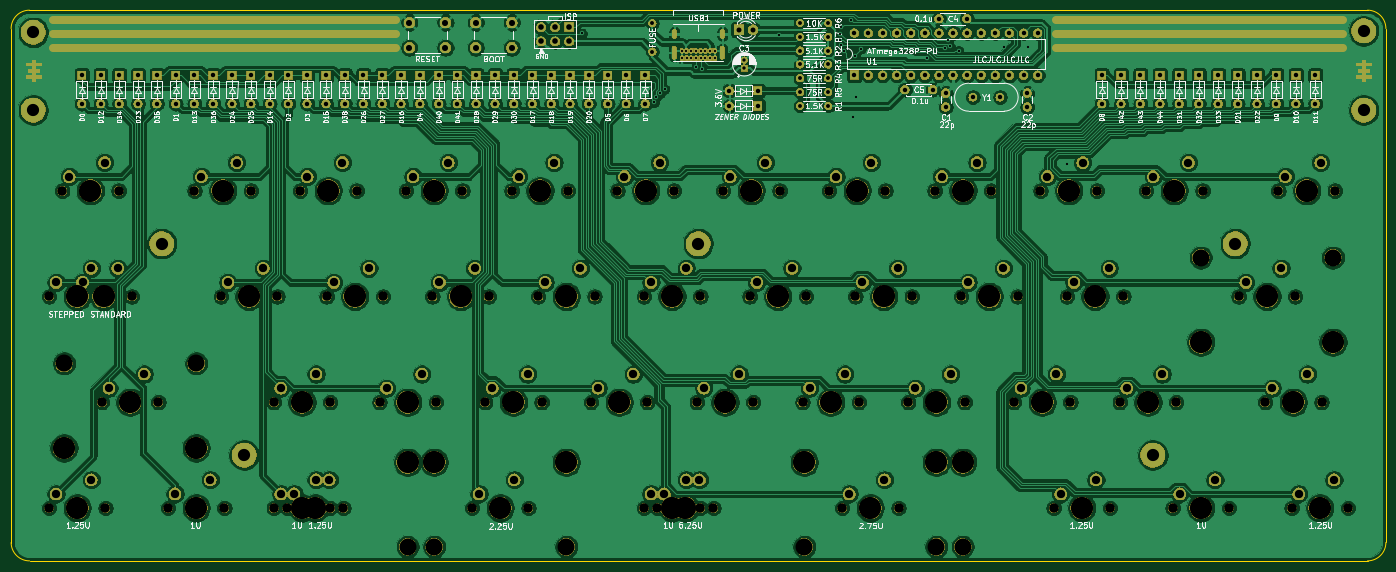
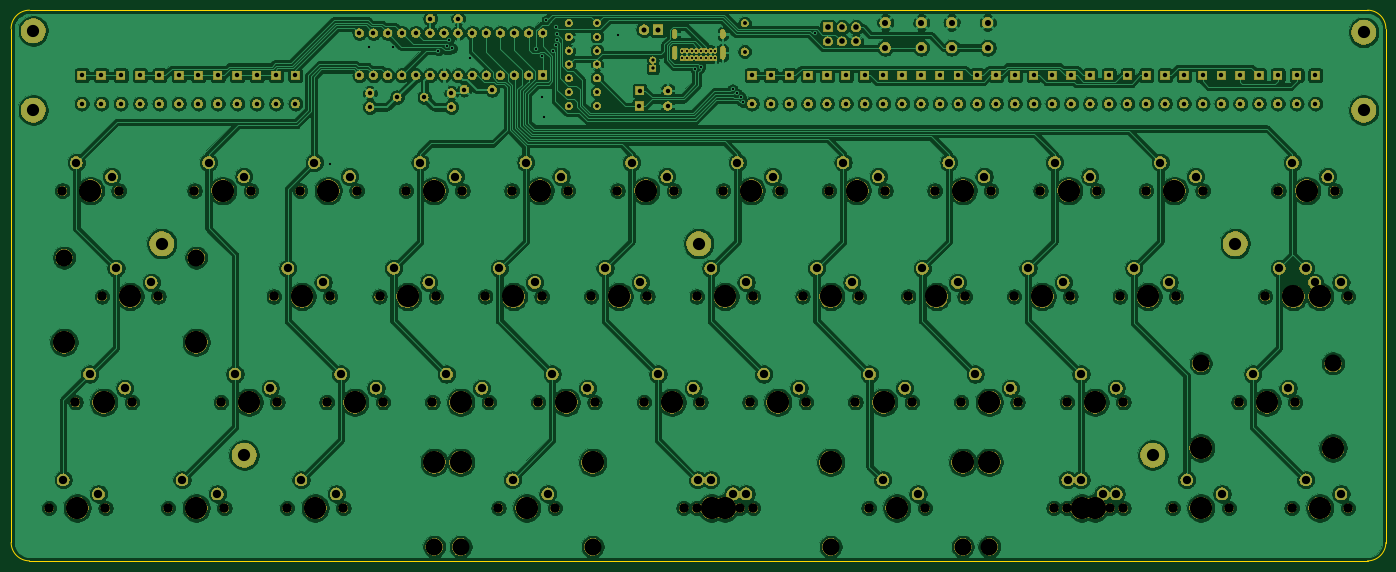
Circuit board: 9 layer files. Board 247.7 x 99.2 mm.
- bottom_copper: romeo-pcb-B_Cu.gbr (656606 bytes)
- bottom_mask: romeo-pcb-B_Mask.gbr (416736 bytes)
- bottom_silk: romeo-pcb-B_SilkS.gbr (492 bytes)
- outline: romeo-pcb-Edge_Cuts.gbr (990 bytes)
- top_copper: romeo-pcb-F_Cu.gbr (669625 bytes)
- top_mask: romeo-pcb-F_Mask.gbr (420391 bytes)
- top_silk: romeo-pcb-F_SilkS.gbr (119836 bytes)
- drill: romeo-pcb-NPTH.drl (2709 bytes)
- drill: romeo-pcb-PTH.drl (5190 bytes)

=== bottom_copper: romeo-pcb-B_Cu.gbr (656606 bytes, source omitted) ===
=== bottom_mask: romeo-pcb-B_Mask.gbr (416736 bytes, source omitted) ===
=== bottom_silk: romeo-pcb-B_SilkS.gbr ===
G04 #@! TF.GenerationSoftware,KiCad,Pcbnew,(5.1.4)-1*
G04 #@! TF.CreationDate,2019-10-26T22:45:28-04:00*
G04 #@! TF.ProjectId,romeo-pcb,726f6d65-6f2d-4706-9362-2e6b69636164,rev?*
G04 #@! TF.SameCoordinates,Original*
G04 #@! TF.FileFunction,Legend,Bot*
G04 #@! TF.FilePolarity,Positive*
%FSLAX46Y46*%
G04 Gerber Fmt 4.6, Leading zero omitted, Abs format (unit mm)*
G04 Created by KiCad (PCBNEW (5.1.4)-1) date 2019-10-26 22:45:28*
%MOMM*%
%LPD*%
G04 APERTURE LIST*
G04 APERTURE END LIST*
M02*

=== outline: romeo-pcb-Edge_Cuts.gbr ===
G04 #@! TF.GenerationSoftware,KiCad,Pcbnew,(5.1.4)-1*
G04 #@! TF.CreationDate,2019-10-26T22:45:28-04:00*
G04 #@! TF.ProjectId,romeo-pcb,726f6d65-6f2d-4706-9362-2e6b69636164,rev?*
G04 #@! TF.SameCoordinates,Original*
G04 #@! TF.FileFunction,Profile,NP*
%FSLAX46Y46*%
G04 Gerber Fmt 4.6, Leading zero omitted, Abs format (unit mm)*
G04 Created by KiCad (PCBNEW (5.1.4)-1) date 2019-10-26 22:45:28*
%MOMM*%
%LPD*%
G04 APERTURE LIST*
%ADD10C,0.150000*%
G04 APERTURE END LIST*
D10*
X269366999Y-107662541D02*
X269367000Y-15076660D01*
X21717001Y-15082659D02*
X21717000Y-107670600D01*
X21717001Y-15082659D02*
G75*
G02X25021060Y-11772600I3307059J3000D01*
G01*
X266056941Y-11772601D02*
G75*
G02X269367000Y-15076660I3000J-3307059D01*
G01*
X25027059Y-110974659D02*
X266062940Y-110972600D01*
X269366999Y-107662541D02*
G75*
G02X266062940Y-110972600I-3307059J-3000D01*
G01*
X25027059Y-110974659D02*
G75*
G02X21717000Y-107670600I-3000J3307059D01*
G01*
X25021060Y-11772600D02*
X266056941Y-11772601D01*
M02*

=== top_copper: romeo-pcb-F_Cu.gbr (669625 bytes, source omitted) ===
=== top_mask: romeo-pcb-F_Mask.gbr (420391 bytes, source omitted) ===
=== top_silk: romeo-pcb-F_SilkS.gbr (119836 bytes, source omitted) ===
=== drill: romeo-pcb-NPTH.drl ===
M48
; DRILL file {KiCad (5.1.4)-1} date 10/26/2019 10:45:30 PM
; FORMAT={-:-/ absolute / inch / decimal}
; #@! TF.CreationDate,2019-10-26T22:45:30-04:00
; #@! TF.GenerationSoftware,Kicad,Pcbnew,(5.1.4)-1
; #@! TF.FileFunction,NonPlated,1,2,NPTH
FMAT,2
INCH
T1C0.0669
T2C0.1200
T3C0.1201
T4C0.1570
T5C0.1575
%
G90
G05
T1
X9.9362Y-3.994
X10.3362Y-3.994
X3.655Y-1.744
X4.055Y-1.744
X8.7175Y-3.244
X9.1175Y-3.244
X2.7175Y-3.994
X3.1175Y-3.994
X2.155Y-1.744
X2.555Y-1.744
X5.7175Y-3.244
X6.1175Y-3.244
X4.5925Y-2.494
X4.9925Y-2.494
X2.7175Y-3.244
X3.1175Y-3.244
X1.2175Y-1.744
X1.6175Y-1.744
X8.3425Y-2.494
X8.7425Y-2.494
X6.0925Y-2.494
X6.4925Y-2.494
X6.7488Y-3.994
X7.1487Y-3.994
X9.8425Y-1.744
X10.2425Y-1.744
X5.4363Y-3.994
X5.8362Y-3.994
X5.905Y-1.744
X6.305Y-1.744
X8.2487Y-3.994
X8.6487Y-3.994
X4.9675Y-3.244
X5.3675Y-3.244
X2.3425Y-2.494
X2.7425Y-2.494
X2.8112Y-3.994
X3.2112Y-3.994
X4.1238Y-3.994
X4.5237Y-3.994
X8.905Y-1.744
X9.305Y-1.744
X6.4675Y-3.244
X6.8675Y-3.244
X7.2175Y-3.244
X7.6175Y-3.244
X3.0925Y-2.494
X3.4925Y-2.494
X1.4988Y-3.244
X1.8987Y-3.244
X1.1238Y-2.494
X1.5237Y-2.494
X7.5925Y-2.494
X7.9925Y-2.494
X5.155Y-1.744
X5.555Y-1.744
X3.8425Y-2.494
X4.2425Y-2.494
X9.0925Y-3.994
X9.4925Y-3.994
X7.405Y-1.744
X7.805Y-1.744
X9.7487Y-3.244
X10.1487Y-3.244
X4.405Y-1.744
X4.805Y-1.744
X5.3425Y-3.994
X5.7425Y-3.994
X2.905Y-1.744
X3.305Y-1.744
X1.1238Y-3.9941
X1.5237Y-3.9941
X8.155Y-1.744
X8.555Y-1.744
X7.9675Y-3.244
X8.3675Y-3.244
X3.4675Y-3.244
X3.8675Y-3.244
X4.2175Y-3.244
X4.6175Y-3.244
X5.3425Y-2.494
X5.7425Y-2.494
X9.5612Y-2.494
X9.9612Y-2.494
X6.8425Y-2.494
X7.2425Y-2.494
X1.3113Y-2.494
X1.7112Y-2.494
X1.9675Y-3.994
X2.3675Y-3.994
X6.655Y-1.744
X7.055Y-1.744
T2
X3.6677Y-4.2694
X7.6048Y-4.2694
T3
X6.4802Y-4.2696
X7.4173Y-4.2696
X3.8552Y-4.2696
X4.7923Y-4.2696
X1.2302Y-2.9684
X2.1673Y-2.9684
X9.2927Y-2.2184
X10.2298Y-2.2184
T4
X3.6677Y-3.6694
X7.6048Y-3.6694
T5
X9.9488Y-3.244
X4.605Y-1.744
X5.5425Y-3.994
X3.105Y-1.744
X1.3237Y-3.9941
X8.355Y-1.744
X8.1675Y-3.244
X3.6675Y-3.244
X4.4175Y-3.244
X5.5425Y-2.494
X9.2927Y-2.8184
X9.7613Y-2.494
X10.2298Y-2.8184
X7.0425Y-2.494
X1.5112Y-2.494
X2.1675Y-3.994
X6.855Y-1.744
X10.1363Y-3.994
X3.855Y-1.744
X8.9175Y-3.244
X2.9175Y-3.994
X2.355Y-1.744
X5.9175Y-3.244
X4.7925Y-2.494
X2.9175Y-3.244
X1.4175Y-1.744
X8.5425Y-2.494
X6.2925Y-2.494
X6.4802Y-3.6696
X6.9487Y-3.994
X7.4173Y-3.6696
X10.0425Y-1.744
X5.6362Y-3.994
X6.105Y-1.744
X8.4488Y-3.994
X5.1675Y-3.244
X2.5425Y-2.494
X3.0112Y-3.994
X3.8552Y-3.6696
X4.3237Y-3.994
X4.7923Y-3.6696
X9.105Y-1.744
X6.6675Y-3.244
X7.4175Y-3.244
X3.2925Y-2.494
X1.2302Y-3.5684
X1.6987Y-3.244
X2.1673Y-3.5684
X1.3237Y-2.494
X7.7925Y-2.494
X5.355Y-1.744
X4.0425Y-2.494
X9.2925Y-3.994
X7.605Y-1.744
T0
M30

=== drill: romeo-pcb-PTH.drl (5190 bytes, source omitted) ===
